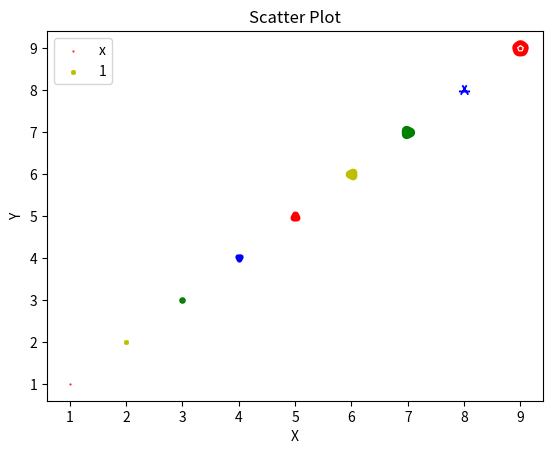

Write the Python code that produced this figure.
# coding: utf-8

"""
scatter example
author: illool@163.com
"""

#导入必要的模块
import numpy as np
import matplotlib.pyplot as plt
#产生测试数据
x = np.arange(1,10)
y = x
fig = plt.figure()
ax1 = fig.add_subplot(111)
#设置标题
ax1.set_title('Scatter Plot')
#设置X轴标签
plt.xlabel('X')
#设置Y轴标签
plt.ylabel('Y')
#画散点图
lValue = x
cValue = ['r','y','g','b','r','y','g','b','r']
mValue = [u'.',u',',u'o',u'v',u'^',u'<',u'>',u'1',u'p']
for _mValue, _cValue,_lValue, _x, _y in zip(mValue, cValue,lValue, x, y):
    ax1.scatter(_x,_y,c=_cValue,s=_lValue,linewidths=_lValue,marker=_mValue)
#设置图标
plt.legend('x1')
plt.show()
